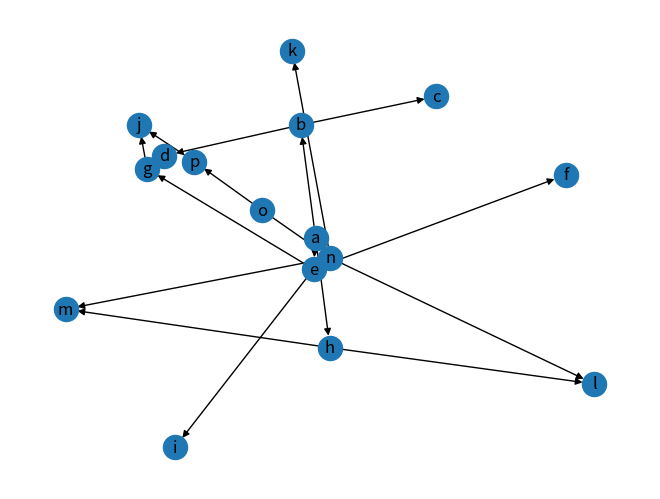

Python code for this plot:
import numpy as np
import matplotlib.pyplot as plt; plt.ion()
import networkx as nx

def find_lowest_common_ancestor(graph, a, b):
    """
    Find the lowest common ancestor in the directed, acyclic graph of node a and b.
    The LCA is defined as on

    @reference:
    https://en.wikipedia.org/wiki/Lowest_common_ancestor

    Notes:
    ------
    This definition is the opposite of the term as it is used e.g. in biology!

    Arguments:
    ----------
        graph: networkx.DiGraph instance
            directed, acyclic, graph

        a, b:
            node IDs

    Returns:
    --------
        lca: [node 1, ..., node n]
            list of lowest common ancestor nodes (can be more than one)
    """

    assert nx.is_directed_acyclic_graph(graph), "Graph has to be acyclic and directed."

    # get ancestors of both (intersection)
    common_ancestors = list(nx.descendants(graph, a) & nx.descendants(graph, b))

    # get sum of path lengths
    sum_of_path_lengths = np.zeros((len(common_ancestors)))
    for ii, c in enumerate(common_ancestors):
        sum_of_path_lengths[ii] = nx.shortest_path_length(graph, a, c) \
                                  + nx.shortest_path_length(graph, b, c)

    # print common_ancestors
    # print sum_of_path_lengths

    # return minima
    minima, = np.where(sum_of_path_lengths == np.min(sum_of_path_lengths))

    return [common_ancestors[ii] for ii in minima]

def test():

    nodes = ["a","b","c","d","e","f","g","h","i","j","k","l","m","n","o","p"]
    edges = [("a","b"),
             ("b","c"),
             ("b","d"),
             ("a","e"),
             ("a","h"),
             ("e","f"),
             ("e","g"),
             ("e","i"),
             ("h","l"),
             ("h","m"),
             ("g","j"),
             ("o","p"),
             ("o","n"),
             ("n","m"),
             ("n","l"),
             ("n","k"),
             ("p","j"),]

    G = nx.DiGraph()
    G.add_nodes_from(nodes)
    G.add_edges_from(edges)

    # plot
    pos = nx.spring_layout(G)
    nx.draw(G, pos)
    nx.draw_networkx_labels(G, pos, labels=dict([(c, c) for c in 'abcdefghijklmnop']))
    plt.show()

    a,b = 'a','o'
    lca = find_lowest_common_ancestor(G, a, b)
    print ("Lowest common ancestor(s) for {} and {}: {}".format(a, b, lca))

    return

if __name__ == "__main__":
    test()
